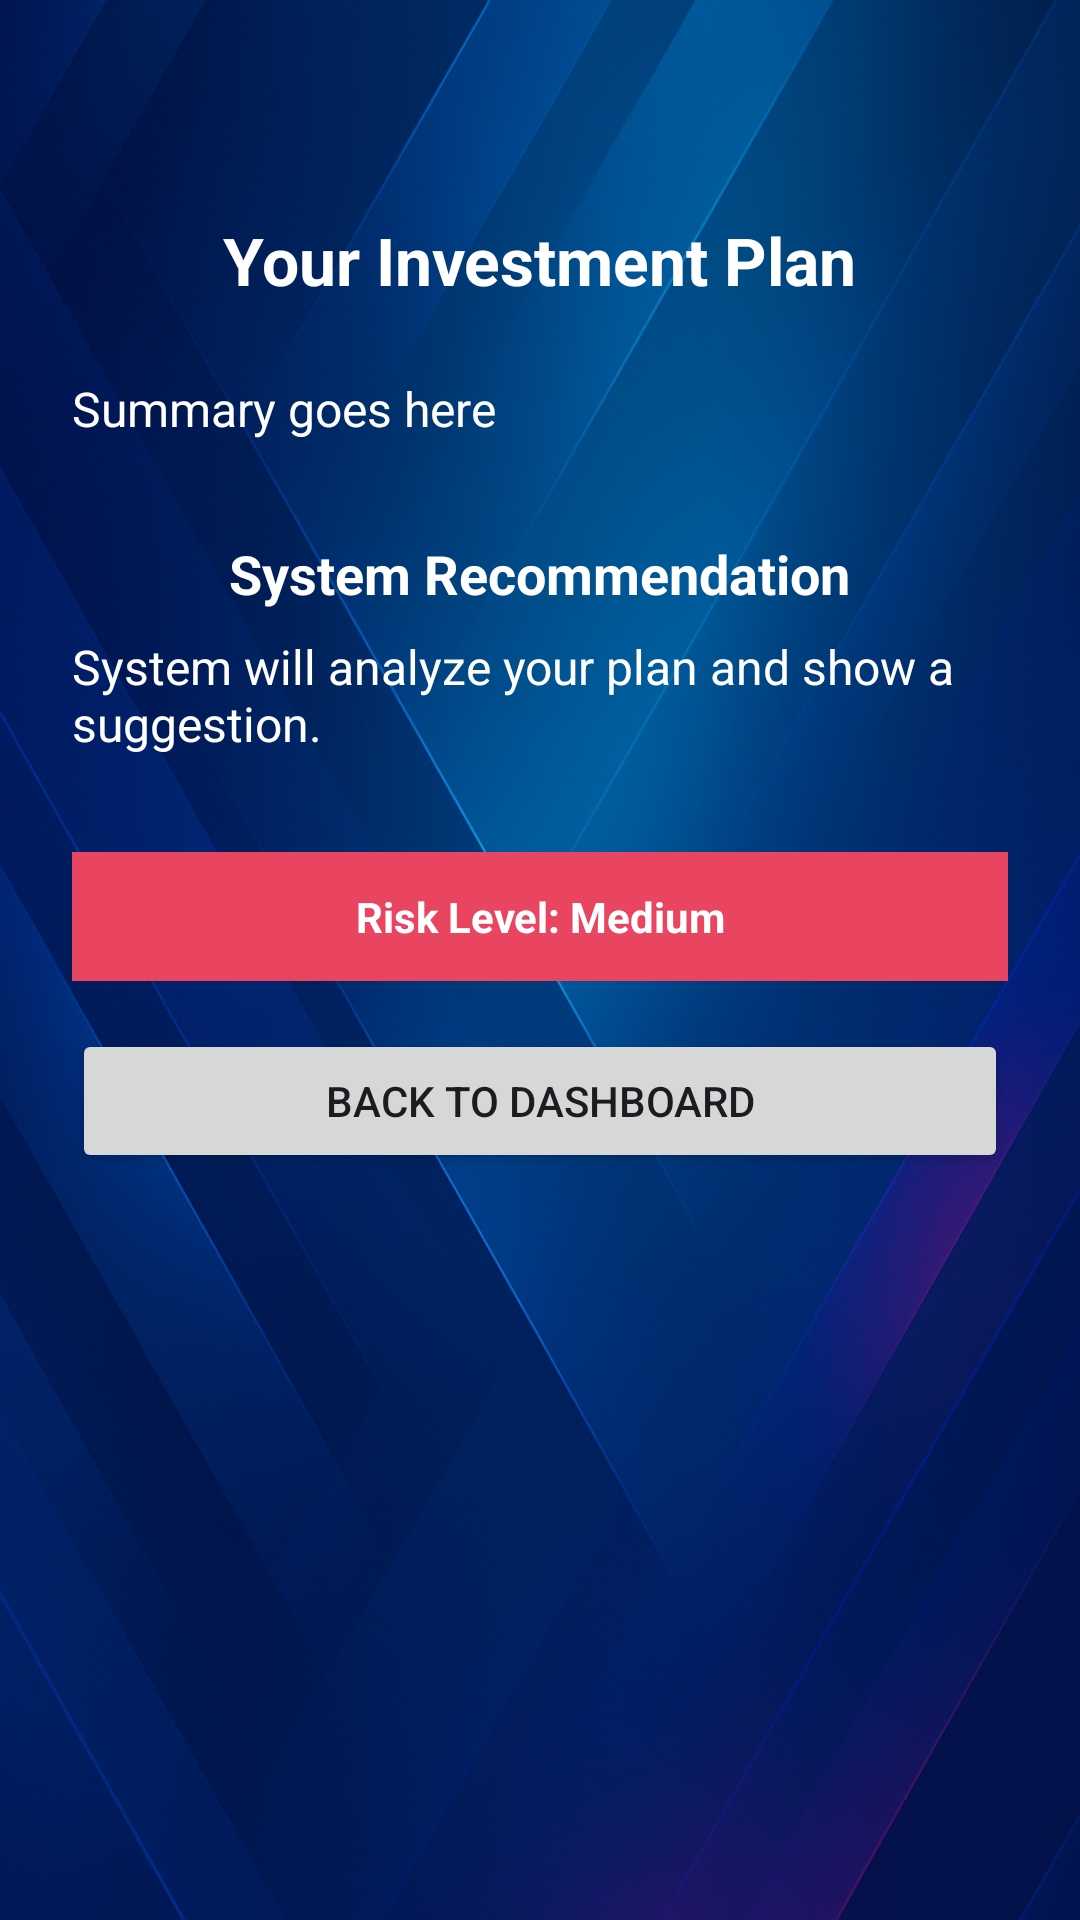

The Android layout XML behind this screen, and the referenced resources:
<!-- AndroidManifest.xml: application theme Theme.Smartsaver -->
<!-- res/layout/activity_suggestion_result.xml -->
<?xml version="1.0" encoding="utf-8"?>
<ScrollView xmlns:android="http://schemas.android.com/apk/res/android"
    android:layout_width="match_parent"
    android:layout_height="match_parent"
    android:padding="24dp"
    android:background="@drawable/stats_bg">

    <LinearLayout
        android:layout_width="match_parent"
        android:layout_height="wrap_content"
        android:orientation="vertical"
        android:gravity="center_horizontal"
        android:layout_marginTop="48dp">


        <TextView
            android:id="@+id/resultTitle"
            android:layout_width="wrap_content"
            android:layout_height="wrap_content"
            android:text="Your Investment Plan"
            android:textSize="22sp"
            android:textStyle="bold"
            android:textColor="@android:color/white"
            android:layout_marginBottom="24dp" />

        <TextView
            android:id="@+id/planSummary"
            android:layout_width="match_parent"
            android:layout_height="wrap_content"
            android:text="Summary goes here"
            android:textSize="16sp"
            android:textColor="@android:color/white"
            android:layout_marginBottom="16dp" />

        <TextView
            android:id="@+id/recommendationTitle"
            android:layout_width="wrap_content"
            android:layout_height="wrap_content"
            android:text="System Recommendation"
            android:textStyle="bold"
            android:textSize="18sp"
            android:textColor="@android:color/white"
            android:layout_marginTop="16dp"
            android:layout_marginBottom="8dp" />

        <TextView
            android:id="@+id/recommendationText"
            android:layout_width="match_parent"
            android:layout_height="wrap_content"
            android:text="System will analyze your plan and show a suggestion."
            android:textSize="16sp"
            android:textColor="@android:color/white"
            android:layout_marginBottom="24dp" />
        <TextView
            android:id="@+id/riskLevelBox"
            android:layout_width="match_parent"
            android:layout_height="wrap_content"
            android:padding="12dp"
            android:text="Risk Level: Medium"
            android:textColor="@android:color/white"
            android:textStyle="bold"
            android:background="@color/colorAccent"
            android:gravity="center"
            android:layout_marginTop="8dp"
            android:layout_marginBottom="16dp" />

        <Button
            android:id="@+id/backButton"
            android:layout_width="match_parent"
            android:layout_height="wrap_content"
            android:text="Back to Dashboard" />

    </LinearLayout>
</ScrollView>
<!-- resources referenced by this layout -->
<resources>
  <color name="colorAccent">#E94560</color>
  <!-- drawable stats_bg: png bitmap (drawable, 1037437 bytes) -->
  <style name="Theme.Smartsaver" parent="Base.Theme.Smartsaver" />
  <style name="Base.Theme.Smartsaver" parent="Theme.Material3.DayNight.NoActionBar">
          
          
      </style>
</resources>
